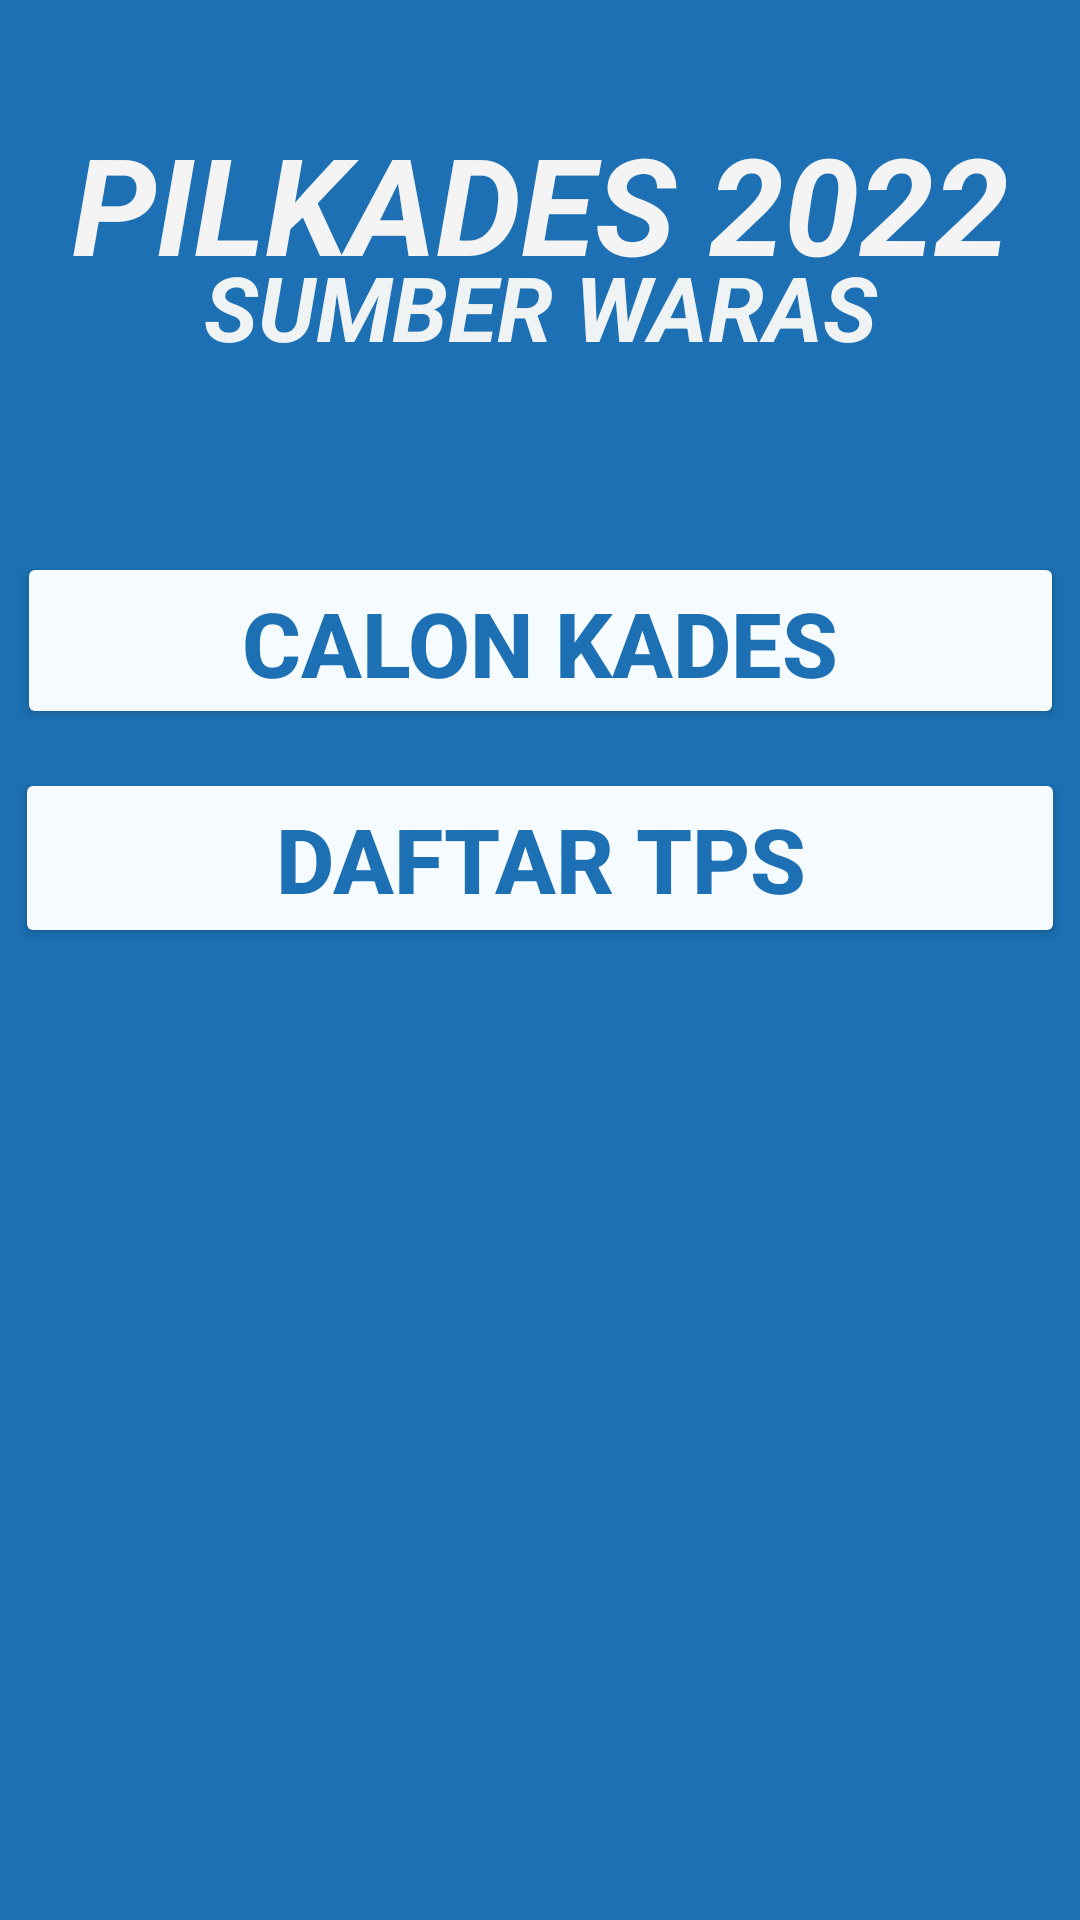

The Android layout XML behind this screen, and the referenced resources:
<!-- AndroidManifest.xml: application theme Theme.UPB_XIPPLG1_3030 -->
<!-- res/layout/activity_main.xml -->
<?xml version="1.0" encoding="utf-8"?>
<androidx.constraintlayout.widget.ConstraintLayout xmlns:android="http://schemas.android.com/apk/res/android"
    xmlns:app="http://schemas.android.com/apk/res-auto"
    xmlns:tools="http://schemas.android.com/tools"
    android:layout_width="match_parent"
    android:layout_height="match_parent"
    android:background="#1C70B3"
    tools:context=".MainActivity">

    <TextView
        android:id="@+id/textView"
        android:layout_width="wrap_content"
        android:layout_height="wrap_content"
        android:text="PILKADES 2022"
        android:textSize="45sp"
        android:textColor="#F4F4F4"
        android:textStyle="bold|italic"
        app:layout_constraintBottom_toBottomOf="parent"
        app:layout_constraintEnd_toEndOf="parent"
        app:layout_constraintStart_toStartOf="parent"
        app:layout_constraintTop_toTopOf="parent"
        app:layout_constraintVertical_bias="0.065" />

    <TextView
        android:id="@+id/textView2"
        android:layout_width="271dp"
        android:layout_height="37dp"
        android:gravity="center"
        android:text="SUMBER WARAS"
        android:textSize="30sp"
        android:textStyle="italic|bold"
        android:textColor="#EFF3F4"
        app:layout_constraintBottom_toBottomOf="parent"
        app:layout_constraintEnd_toEndOf="parent"
        app:layout_constraintStart_toStartOf="parent"
        app:layout_constraintTop_toTopOf="parent"
        app:layout_constraintVertical_bias="0.136" />

    <Button
        android:id="@+id/button"
        android:layout_width="349dp"
        android:layout_height="59dp"
        android:layout_marginTop="184dp"
        android:backgroundTint="#F6FBFF"
        android:text="CALON KADES"
        android:textColor="#1C70B3"
        android:textSize="30sp"
        android:textStyle="bold"
        app:layout_constraintEnd_toEndOf="parent"
        app:layout_constraintStart_toStartOf="parent"
        app:layout_constraintTop_toTopOf="parent" />

    <Button
        android:id="@+id/button2"
        android:layout_width="350dp"
        android:layout_height="60dp"
        android:layout_marginTop="256dp"
        android:backgroundTint="#F6FBFF"
        android:text="DAFTAR TPS"
        android:textColor="#1C70B3"
        android:textSize="30sp"
        android:textStyle="bold"
        app:layout_constraintEnd_toEndOf="parent"
        app:layout_constraintHorizontal_bias="0.491"
        app:layout_constraintStart_toStartOf="parent"
        app:layout_constraintTop_toTopOf="parent" />

</androidx.constraintlayout.widget.ConstraintLayout>
<!-- resources referenced by this layout -->
<resources>
  <style name="Theme.UPB_XIPPLG1_3030" parent="Theme.MaterialComponents.DayNight.DarkActionBar">
          
          <item name="colorPrimary">@color/purple_500</item>
          <item name="colorPrimaryVariant">@color/purple_700</item>
          <item name="colorOnPrimary">@color/white</item>
          
          <item name="colorSecondary">@color/teal_200</item>
          <item name="colorSecondaryVariant">@color/teal_700</item>
          <item name="colorOnSecondary">@color/black</item>
          
          <item name="android:statusBarColor" tools:targetApi="21">?attr/colorPrimaryVariant</item>
          
      </style>
  <!-- not gathered from this repository: default colours our renderer supplied (Android Studio template values) -->
  <color name="purple_500">#FF6200EE</color>
  <color name="purple_700">#FF3700B3</color>
  <color name="teal_200">#FF03DAC5</color>
  <color name="teal_700">#FF018786</color>
  <color name="black">#FF000000</color>
  <color name="white">#FFFFFFFF</color>
</resources>
